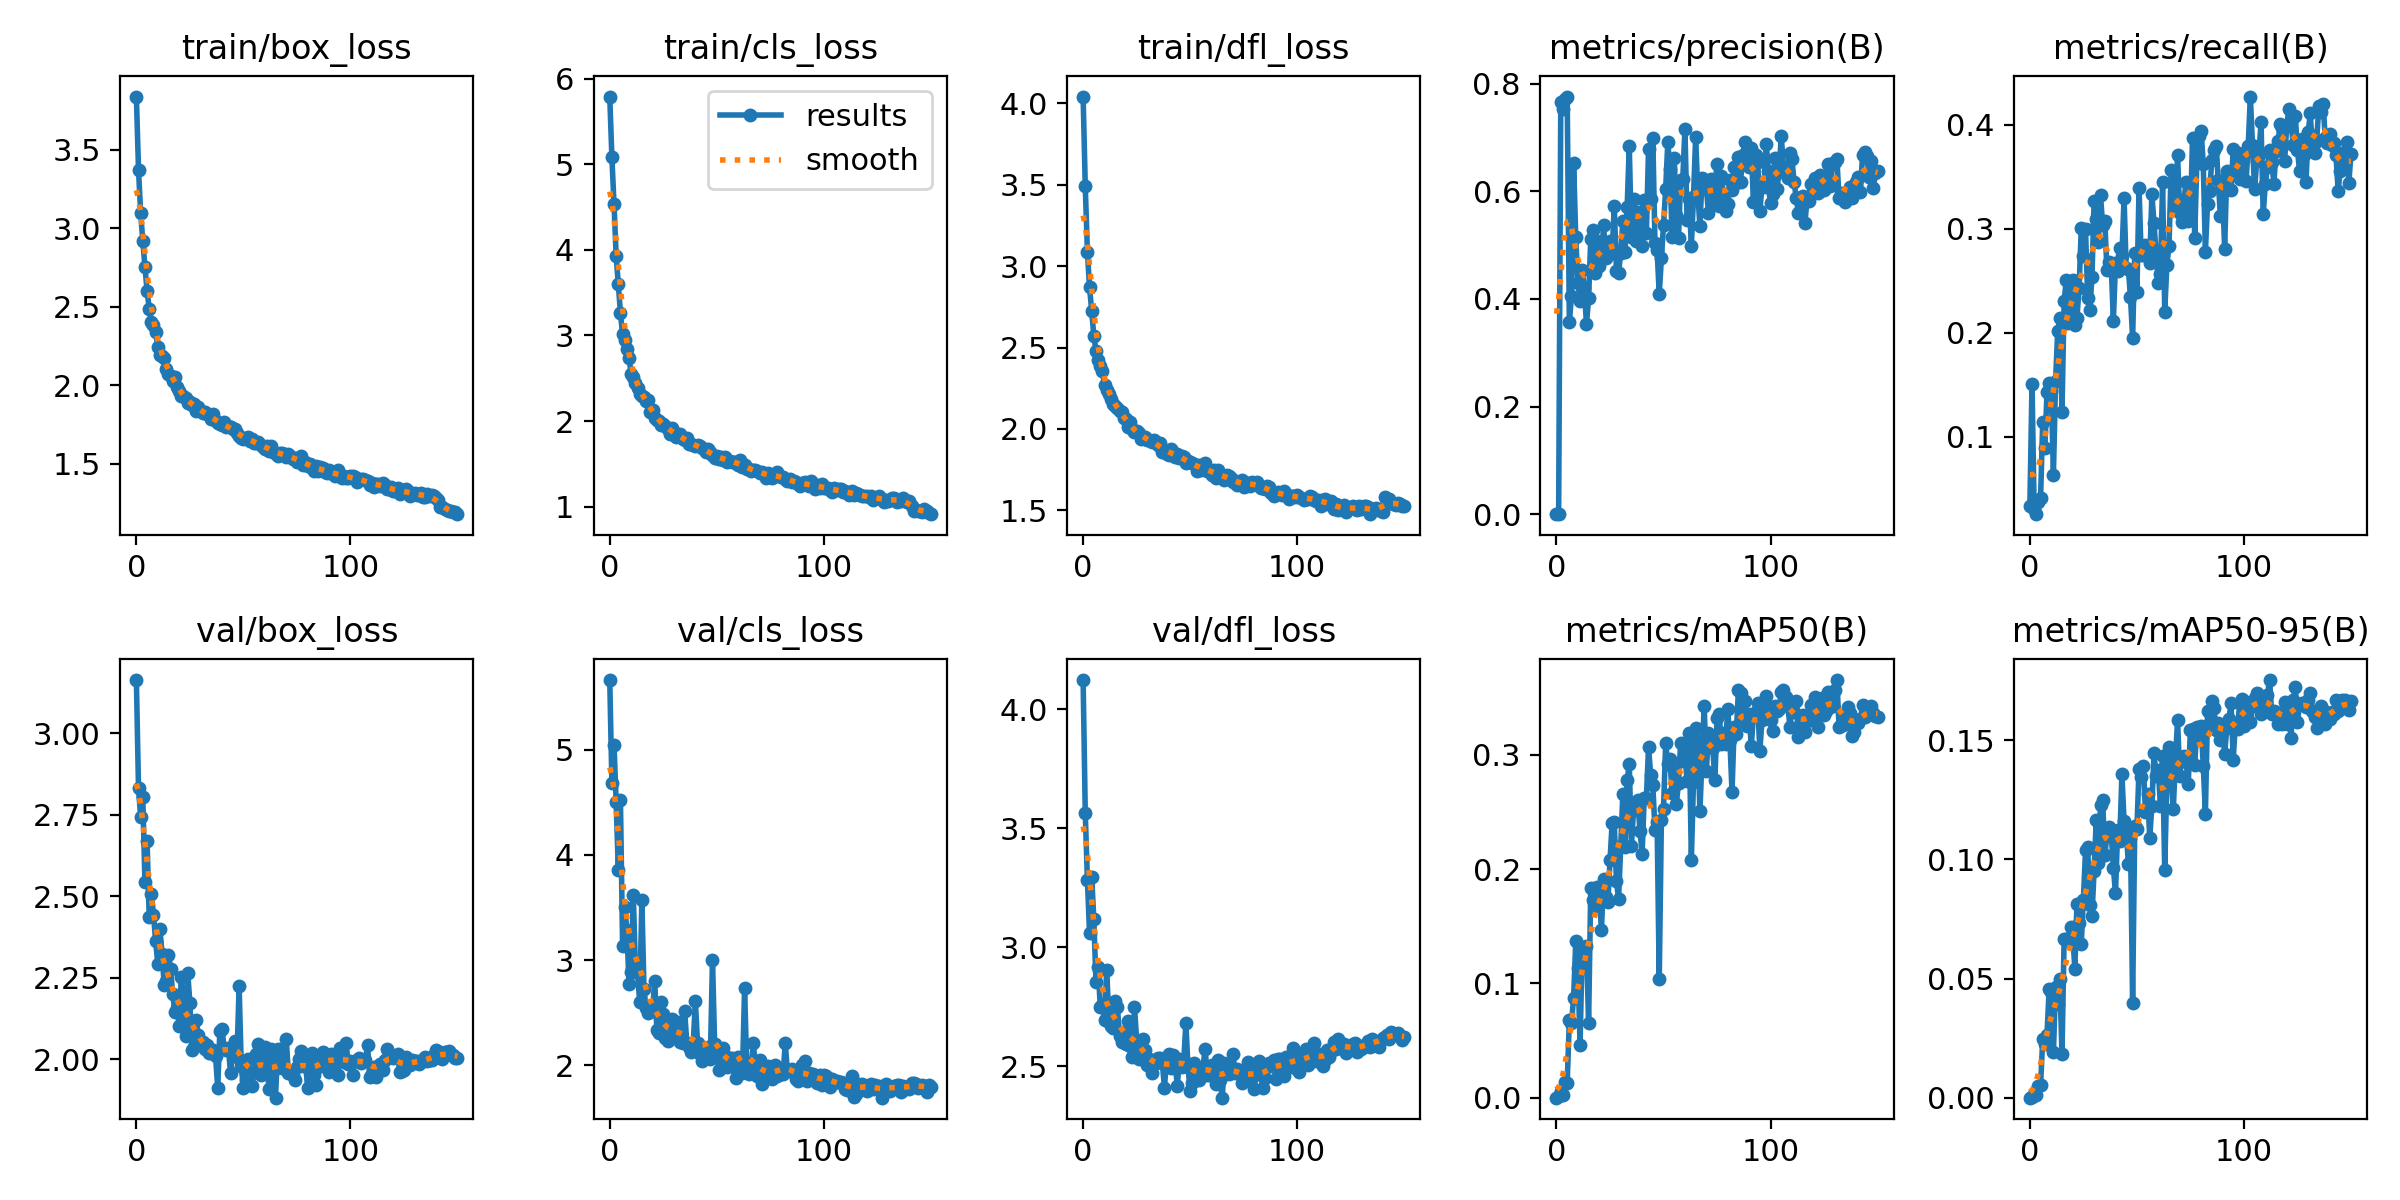

Data behind this chart, as committed beside it:
epoch, train/box_loss, train/cls_loss, train/dfl_loss, metrics/precision(B), metrics/recall(B), metrics/mAP50(B), metrics/mAP50-95(B), val/box_loss, val/cls_loss, val/dfl_loss, lr/pg0, lr/pg1, lr/pg2
0, 3.841, 5.793, 4.041, 0.0001, 0.03397, 7e-05, 1e-05, 3.164, 5.664, 4.122, 0.0004125, 0.0004125, 0.0004125
1, 3.373, 5.083, 3.492, 0.00082, 0.1511, 0.00132, 0.00036, 2.831, 4.689, 3.565, 0.0008237, 0.0008237, 0.0008237
2, 3.098, 4.531, 3.088, 0.765, 0.03052, 0.00597, 0.00161, 2.744, 5.05, 3.283, 0.001229, 0.001229, 0.001229
3, 2.919, 3.925, 2.869, 0.7537, 0.02582, 0.00259, 0.00095, 2.804, 4.501, 3.058, 0.001225, 0.001225, 0.001225
4, 2.756, 3.601, 2.726, 0.7719, 0.03756, 0.01397, 0.00477, 2.546, 3.858, 3.297, 0.001225, 0.001225, 0.001225
5, 2.602, 3.26, 2.571, 0.7761, 0.04108, 0.01285, 0.00527, 2.671, 4.519, 3.118, 0.001217, 0.001217, 0.001217
6, 2.488, 3.013, 2.479, 0.3576, 0.1146, 0.06773, 0.02446, 2.437, 3.133, 2.854, 0.001209, 0.001209, 0.001209
7, 2.402, 2.946, 2.421, 0.4048, 0.08941, 0.0651, 0.02265, 2.508, 3.506, 2.919, 0.001201, 0.001201, 0.001201
8, 2.384, 2.845, 2.385, 0.6529, 0.1428, 0.08761, 0.02644, 2.445, 3.289, 2.75, 0.001193, 0.001193, 0.001193
9, 2.337, 2.742, 2.355, 0.5147, 0.1515, 0.137, 0.04557, 2.362, 2.774, 2.758, 0.001184, 0.001184, 0.001184
10, 2.244, 2.546, 2.269, 0.4304, 0.1438, 0.1137, 0.04435, 2.294, 2.884, 2.693, 0.001176, 0.001176, 0.001176
11, 2.193, 2.509, 2.237, 0.3967, 0.06369, 0.04593, 0.019, 2.399, 3.622, 2.904, 0.001168, 0.001168, 0.001168
12, 2.188, 2.449, 2.212, 0.4547, 0.1533, 0.1304, 0.04653, 2.324, 2.922, 2.711, 0.00116, 0.00116, 0.00116
13, 2.171, 2.389, 2.186, 0.4194, 0.2019, 0.1238, 0.03934, 2.229, 2.878, 2.67, 0.001152, 0.001152, 0.001152
14, 2.104, 2.316, 2.152, 0.3531, 0.2142, 0.1327, 0.0496, 2.24, 2.597, 2.66, 0.001143, 0.001143, 0.001143
15, 2.072, 2.295, 2.138, 0.4011, 0.1238, 0.06517, 0.01831, 2.322, 3.57, 2.776, 0.001135, 0.001135, 0.001135
16, 2.057, 2.286, 2.127, 0.5116, 0.2302, 0.1835, 0.06644, 2.276, 2.723, 2.751, 0.001127, 0.001127, 0.001127
17, 2.03, 2.231, 2.112, 0.5278, 0.2506, 0.1731, 0.06649, 2.199, 2.541, 2.629, 0.001119, 0.001119, 0.001119
18, 2.052, 2.244, 2.106, 0.4483, 0.2097, 0.1671, 0.06556, 2.145, 2.492, 2.601, 0.001111, 0.001111, 0.001111
19, 1.988, 2.11, 2.068, 0.5073, 0.2426, 0.1842, 0.07146, 2.158, 2.548, 2.646, 0.001102, 0.001102, 0.001102
20, 1.961, 2.128, 2.062, 0.4608, 0.2511, 0.1775, 0.06919, 2.102, 2.511, 2.596, 0.001094, 0.001094, 0.001094
21, 1.934, 2.037, 2.011, 0.4754, 0.208, 0.147, 0.05404, 2.252, 2.804, 2.691, 0.001086, 0.001086, 0.001086
22, 1.928, 2.017, 2.04, 0.5373, 0.2147, 0.1916, 0.08139, 2.116, 2.336, 2.587, 0.001078, 0.001078, 0.001078
23, 1.916, 2.002, 1.998, 0.476, 0.2429, 0.1752, 0.07314, 2.072, 2.305, 2.539, 0.00107, 0.00107, 0.00107
24, 1.887, 1.957, 1.981, 0.4809, 0.3003, 0.1712, 0.06459, 2.265, 2.599, 2.749, 0.001061, 0.001061, 0.001061
25, 1.891, 1.969, 1.985, 0.507, 0.2737, 0.2077, 0.08311, 2.174, 2.488, 2.612, 0.001053, 0.001053, 0.001053
26, 1.874, 1.939, 1.974, 0.4874, 0.2997, 0.2407, 0.1038, 2.029, 2.257, 2.532, 0.001045, 0.001045, 0.001045
27, 1.878, 1.909, 1.938, 0.5727, 0.2336, 0.2407, 0.1052, 2.039, 2.233, 2.556, 0.001037, 0.001037, 0.001037
28, 1.837, 1.846, 1.946, 0.4528, 0.2218, 0.1893, 0.08091, 2.12, 2.265, 2.613, 0.001029, 0.001029, 0.001029
29, 1.863, 1.92, 1.952, 0.4484, 0.2533, 0.1738, 0.07626, 2.075, 2.436, 2.567, 0.00102, 0.00102, 0.00102
30, 1.837, 1.868, 1.931, 0.4859, 0.3264, 0.2198, 0.09504, 2.054, 2.334, 2.506, 0.001012, 0.001012, 0.001012
31, 1.826, 1.812, 1.929, 0.5448, 0.3098, 0.2657, 0.1166, 2.052, 2.296, 2.531, 0.001004, 0.001004, 0.001004
32, 1.828, 1.831, 1.919, 0.4876, 0.2871, 0.2195, 0.09844, 2.033, 2.411, 2.472, 0.0009959, 0.0009959, 0.0009959
33, 1.819, 1.846, 1.929, 0.5701, 0.3323, 0.2779, 0.1227, 2.044, 2.222, 2.525, 0.0009877, 0.0009877, 0.0009877
34, 1.807, 1.791, 1.917, 0.6835, 0.3032, 0.2915, 0.1249, 2.018, 2.211, 2.513, 0.0009796, 0.0009796, 0.0009796
35, 1.781, 1.774, 1.899, 0.5147, 0.3074, 0.2202, 0.1018, 2.02, 2.516, 2.537, 0.0009714, 0.0009714, 0.0009714
36, 1.814, 1.805, 1.911, 0.5848, 0.2607, 0.2518, 0.11, 2.027, 2.212, 2.535, 0.0009632, 0.0009632, 0.0009632
37, 1.769, 1.733, 1.855, 0.5075, 0.2676, 0.2585, 0.1137, 2.01, 2.172, 2.515, 0.000955, 0.000955, 0.000955
38, 1.76, 1.73, 1.866, 0.5617, 0.2652, 0.2601, 0.1111, 1.911, 2.129, 2.409, 0.0009468, 0.0009468, 0.0009468
39, 1.75, 1.718, 1.848, 0.5367, 0.2111, 0.2334, 0.09655, 2.087, 2.206, 2.537, 0.0009386, 0.0009386, 0.0009386
40, 1.744, 1.703, 1.839, 0.4983, 0.2675, 0.2136, 0.0857, 2.092, 2.609, 2.553, 0.0009304, 0.0009304, 0.0009304
41, 1.762, 1.719, 1.878, 0.584, 0.2591, 0.2625, 0.1121, 2.035, 2.213, 2.495, 0.0009222, 0.0009222, 0.0009222
42, 1.736, 1.709, 1.857, 0.5232, 0.2814, 0.2624, 0.1079, 2.029, 2.103, 2.549, 0.000914, 0.000914, 0.000914
43, 1.737, 1.69, 1.83, 0.6793, 0.2736, 0.3065, 0.1358, 2.034, 2.04, 2.509, 0.0009058, 0.0009058, 0.0009058
44, 1.733, 1.671, 1.846, 0.5856, 0.3292, 0.2821, 0.1161, 1.957, 2.063, 2.419, 0.0008976, 0.0008976, 0.0008976
45, 1.72, 1.633, 1.822, 0.6989, 0.262, 0.2736, 0.1129, 2.026, 2.157, 2.53, 0.0008894, 0.0008894, 0.0008894
46, 1.719, 1.668, 1.834, 0.5042, 0.2616, 0.2342, 0.09796, 2.056, 2.17, 2.498, 0.0008812, 0.0008812, 0.0008812
47, 1.695, 1.635, 1.827, 0.4911, 0.234, 0.2407, 0.109, 2.006, 2.061, 2.522, 0.000873, 0.000873, 0.000873
48, 1.677, 1.598, 1.788, 0.4087, 0.1954, 0.1036, 0.03992, 2.224, 3.004, 2.68, 0.0008648, 0.0008648, 0.0008648
49, 1.663, 1.57, 1.803, 0.4755, 0.2771, 0.2427, 0.114, 1.98, 2.205, 2.496, 0.0008566, 0.0008566, 0.0008566
50, 1.655, 1.59, 1.794, 0.537, 0.2388, 0.2528, 0.1128, 1.912, 2.086, 2.397, 0.0008484, 0.0008484, 0.0008484
51, 1.665, 1.554, 1.789, 0.6045, 0.3389, 0.3099, 0.1378, 1.936, 1.955, 2.429, 0.0008402, 0.0008402, 0.0008402
52, 1.667, 1.583, 1.784, 0.6908, 0.2744, 0.2922, 0.1347, 2.002, 2.1, 2.513, 0.000832, 0.000832, 0.000832
53, 1.646, 1.544, 1.741, 0.6414, 0.2747, 0.2958, 0.139, 1.958, 2.167, 2.477, 0.0008238, 0.0008238, 0.0008238
54, 1.659, 1.58, 1.776, 0.5151, 0.2843, 0.2665, 0.12, 1.918, 2.09, 2.442, 0.0008157, 0.0008157, 0.0008157
55, 1.631, 1.526, 1.75, 0.6623, 0.2826, 0.2873, 0.1275, 1.963, 1.986, 2.463, 0.0008075, 0.0008075, 0.0008075
56, 1.628, 1.528, 1.756, 0.5553, 0.2672, 0.2571, 0.1091, 2.016, 2.069, 2.496, 0.0007993, 0.0007993, 0.0007993
57, 1.64, 1.524, 1.788, 0.5127, 0.3329, 0.2751, 0.1225, 2.048, 2.07, 2.573, 0.0007911, 0.0007911, 0.0007911
58, 1.619, 1.521, 1.739, 0.6211, 0.305, 0.3101, 0.1445, 1.952, 1.983, 2.463, 0.0007829, 0.0007829, 0.0007829
59, 1.603, 1.523, 1.747, 0.6238, 0.2752, 0.2948, 0.135, 1.959, 1.881, 2.464, 0.0007747, 0.0007747, 0.0007747
... 91 more rows
